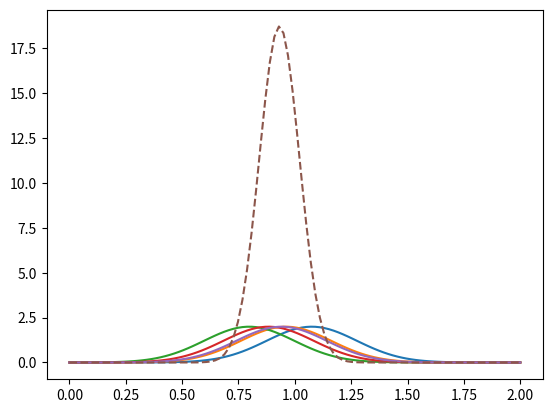
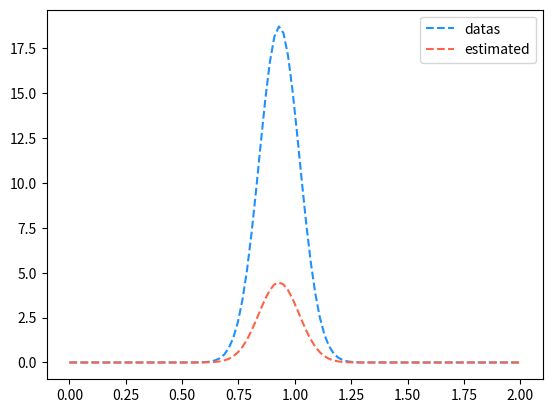

These charts were generated, in order, by the following Python code:
import numpy as np
from matplotlib import pyplot as plt
from scipy.stats import norm

# PART 1 ---------------------------
# generate 10 measures of the position of the quasar
mu = 1
sigma = 0.2
gaussian = np.random.normal(mu, sigma, 5)
print(gaussian)

# calculate each likelihood
t = np.linspace(0,2,100)

L = []
for i in gaussian:
    L.append(norm.pdf(t, i, sigma))

np.array(L)
#print(L)

# plot each likelihood
for l in L:
    plt.plot(t, l, ls="-")

# plot the product
product = 1
for l in L:
    product *= l
#print(product)
plt.plot(t,product, ls="--")
plt.show()  # show all

# print the maximum solution
index = np.argsort(product)[-1]  # find the index of the maximum of the product (the last one, once sorted)
#print(index)
print("max likelyhood = ", t[index])  # print the corresponding value on the x-axis
print("extimator = ", np.mean(gaussian), "\n\n")

# PART 2 ---------------------------

# 2nd order differentiation of logLikelyhood
result = np.diff(np.log(product), n=2)
# divide by Δθ^2
result /= (t[1] - t[0])**2
# multiply by -1
result *= -1
# take the square root
result = np.sqrt(result[index])
print("result from differentiation = ", 1/result)
print("result from Fischer = ", sigma/np.sqrt(len(gaussian)))

# plot a gaussian at measured mu but with this error (result)
plt.plot(t, product, ls="--", color="dodgerblue", label="datas")
C = 1.0  # sometimes it can be necessary to normalize to visually overlap the two
plt.plot(t, C * norm.pdf(t, t[index], 1/result), ls="--", color="tomato", label="estimated")
plt.legend()
plt.show()
